Run: headless pygame with SDL's dummy video driver; simulated clock (each Clock.tick advances the game by its frame time, no real sleeping); random seed 0; keys injected as events and as key.get_pressed() state; no mouse input.
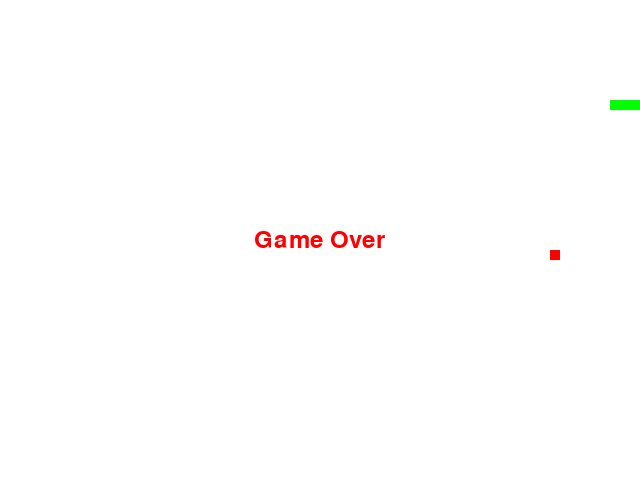
Frame 1 of 1 · flips 1–60 · no input (game ended)

The pygame program that drew these frames:

#Rafi Hossain
#2023-11-16
#Snake Game


import pygame
import time
import random

pygame.init()

# set up the display
WIDTH = 640
HEIGHT = 480
DISPLAY = pygame.display.set_mode((WIDTH, HEIGHT))
pygame.display.set_caption('Snake')

# set up the colors
WHITE = (255, 255, 255)
GREEN = (0, 255, 0)
RED = (255, 0, 0)
BLACK = (0, 0, 0)

# set up the snake and food
snake_pos = [[100, 100], [90, 100], [80, 100]]
snake_speed = [10, 0]
food_pos = [random.randrange(1, WIDTH//10) * 10, random.randrange(1, HEIGHT//10) * 10]
food_spawn = True

def game_over():
    font = pygame.font.Font(None, 36)
    text = font.render("Game Over", True, RED)
    DISPLAY.blit(text, (WIDTH/2 - text.get_width()/2, HEIGHT/2 - text.get_height()/2))
    pygame.display.flip()
    time.sleep(3)
    pygame.quit()
    quit()

def draw():
    DISPLAY.fill(WHITE)

    for pos in snake_pos:
        pygame.draw.rect(DISPLAY, GREEN, pygame.Rect(pos[0], pos[1], 10, 10))

    pygame.draw.rect(DISPLAY, RED, pygame.Rect(food_pos[0], food_pos[1], 10, 10))

    pygame.display.flip()

# set up the game loop
clock = pygame.time.Clock()
running = True
while running:
    for event in pygame.event.get():
        if event.type == pygame.QUIT:
            running = False

    keys = pygame.key.get_pressed()
    for key in keys:
        if keys[pygame.K_UP]:
            snake_speed = [0, -10]
        if keys[pygame.K_DOWN]:
            snake_speed = [0, 10]
        if keys[pygame.K_LEFT]:
            snake_speed = [-10, 0]
        if keys[pygame.K_RIGHT]:
            snake_speed = [10, 0]

    snake_pos.insert(0, list([snake_pos[0][0] + snake_speed[0], snake_pos[0][1] + snake_speed[1]]))

    if snake_pos[0][0] == food_pos[0] and snake_pos[0][1] == food_pos[1]:
        food_spawn = False
    else:
        snake_pos.pop()

    if not food_spawn:
        food_pos = [random.randrange(1, WIDTH//10) * 10, random.randrange(1, HEIGHT//10) * 10]
    food_spawn = True

    if (snake_pos[0][0] < 0 or snake_pos[0][0] >= WIDTH or snake_pos[0][1] < 0 or snake_pos[0][1] >= HEIGHT) or (snake_pos[0] in snake_pos[1:]):
        game_over()

    draw()
    clock.tick(10)
